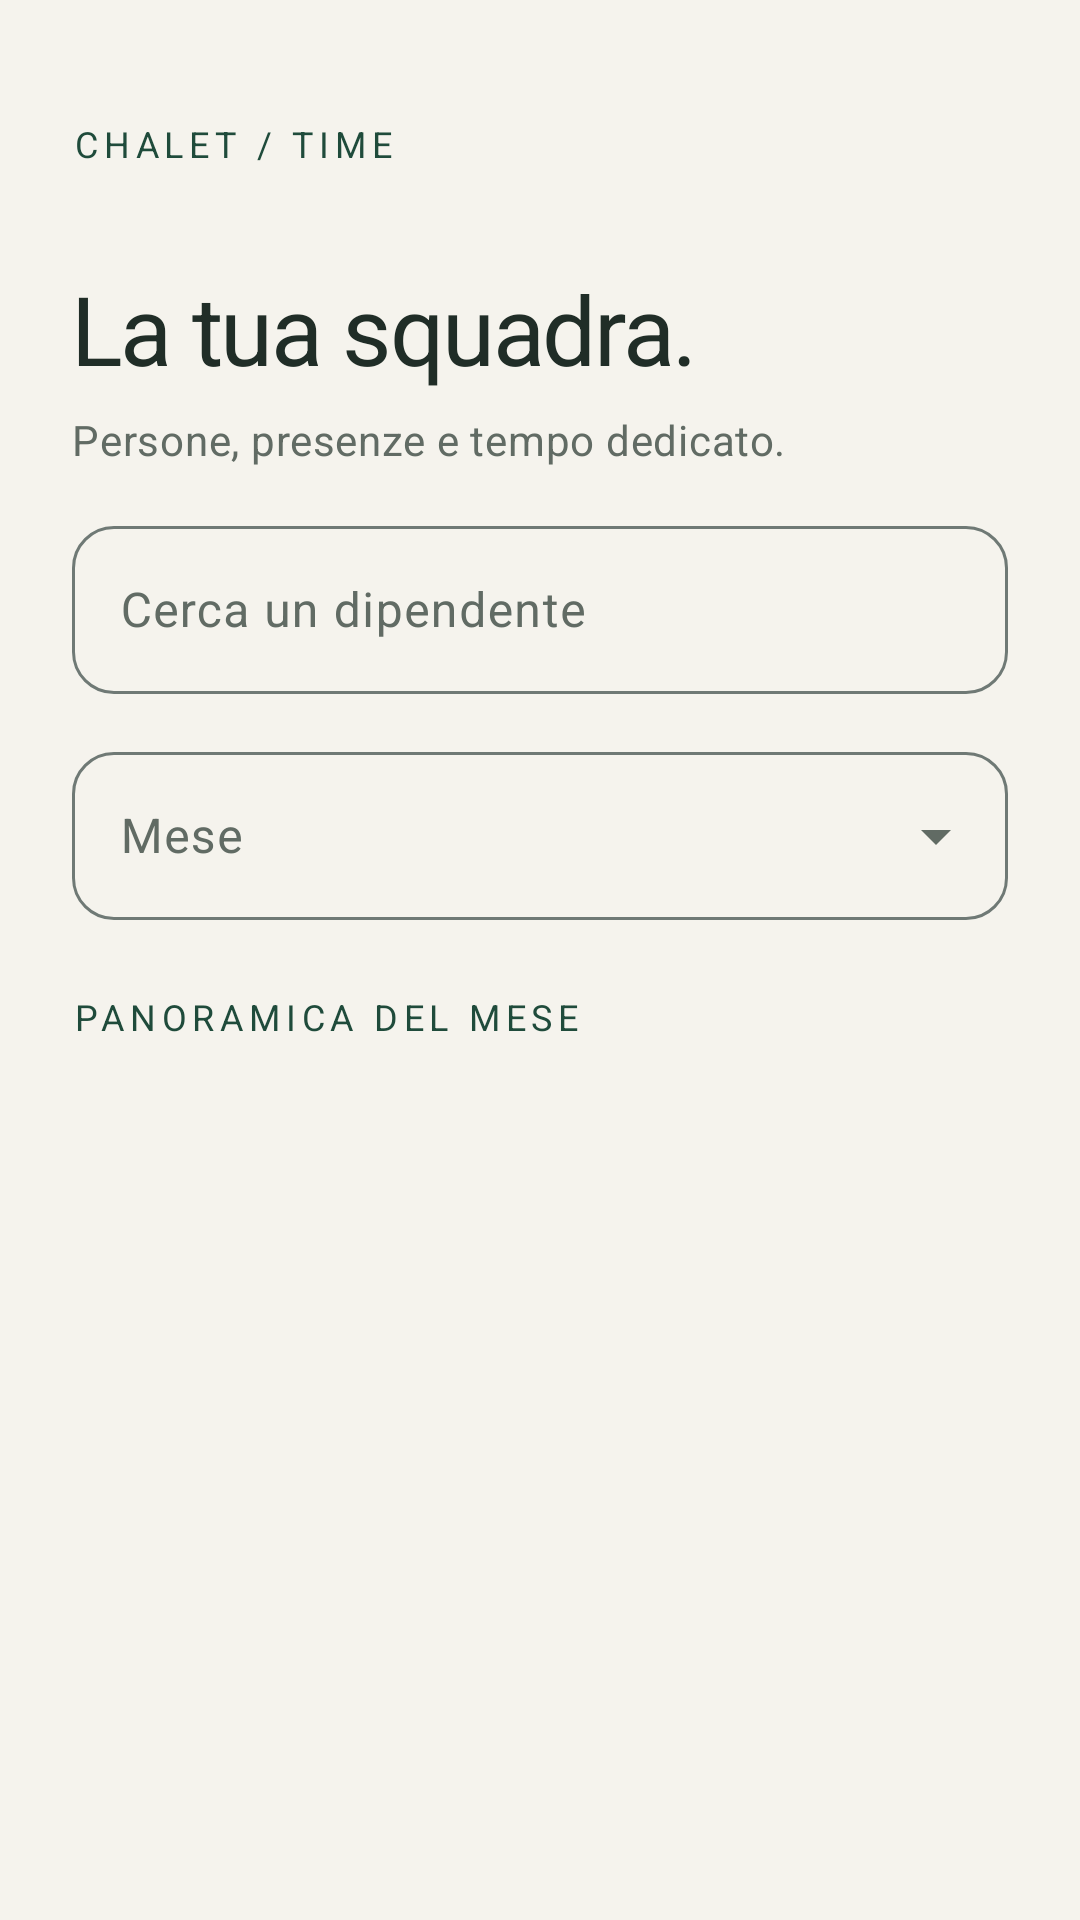

Produce the Android XML layout that renders to this screen, including the resource entries it uses.
<!-- AndroidManifest.xml: application theme Base.Theme.ChaletTime -->
<!-- res/layout/fragment_admin.xml -->
<?xml version="1.0" encoding="utf-8"?>
<LinearLayout xmlns:android="http://schemas.android.com/apk/res/android" xmlns:app="http://schemas.android.com/apk/res-auto" android:layout_width="match_parent" android:layout_height="match_parent" android:orientation="vertical" android:padding="24dp" android:background="?android:attr/colorBackground">
    <LinearLayout android:layout_width="match_parent" android:layout_height="wrap_content" android:orientation="horizontal" android:gravity="center_vertical">
        <TextView android:layout_width="0dp" android:layout_weight="1" android:layout_height="wrap_content" android:text="@string/brand" android:textAppearance="@style/Chalet.Eyebrow"/>
        <ImageButton android:id="@+id/logoutButton" style="@style/Chalet.IconButton" android:src="@drawable/logout" android:contentDescription="@string/logout_description"/>
    </LinearLayout>
    <TextView android:layout_width="match_parent" android:layout_height="wrap_content" android:text="@string/admin_title" android:textAppearance="@style/Chalet.Title" android:layout_marginTop="16dp"/>
    <TextView android:layout_width="match_parent" android:layout_height="wrap_content" android:text="@string/admin_subtitle" android:textAppearance="@style/Chalet.Subtitle" android:layout_marginTop="6dp"/>
    <com.google.android.material.textfield.TextInputLayout style="@style/Chalet.Input" android:layout_width="match_parent" android:layout_height="wrap_content" android:layout_marginTop="14dp" android:hint="@string/search" app:startIconDrawable="@drawable/search">
        <com.google.android.material.textfield.TextInputEditText android:id="@+id/searchEditText" android:layout_width="match_parent" android:layout_height="wrap_content" android:minHeight="56dp" android:inputType="textCapWords"/>
    </com.google.android.material.textfield.TextInputLayout>
    <com.google.android.material.textfield.TextInputLayout android:id="@+id/dropdown_menu" style="@style/Chalet.Dropdown" android:layout_width="match_parent" android:layout_height="wrap_content" android:layout_marginTop="14dp" android:hint="@string/selected_month" app:startIconDrawable="@drawable/calendar">
        <com.google.android.material.textfield.MaterialAutoCompleteTextView android:id="@+id/month" android:layout_width="match_parent" android:layout_height="wrap_content" android:minHeight="56dp" android:inputType="none"/>
    </com.google.android.material.textfield.TextInputLayout>
    <com.google.android.material.progressindicator.LinearProgressIndicator android:id="@+id/progress" android:layout_width="match_parent" android:layout_height="4dp" android:layout_marginTop="12dp" android:indeterminate="true" android:visibility="gone"/>
    <TextView android:layout_width="match_parent" android:layout_height="wrap_content" android:text="@string/admin_section" android:textAppearance="@style/Chalet.Eyebrow" android:layout_marginTop="24dp"/>
    <TextView android:id="@+id/empty" android:layout_width="match_parent" android:layout_height="wrap_content" android:layout_marginTop="24dp" android:text="@string/empty_employees" android:textAppearance="@style/Chalet.Subtitle" android:visibility="gone"/>
    <androidx.recyclerview.widget.RecyclerView android:id="@+id/recyclerView" android:layout_width="match_parent" android:layout_height="0dp" android:layout_weight="1" android:layout_marginTop="12dp" android:clipToPadding="false" android:paddingBottom="16dp"/>
</LinearLayout>
<!-- resources referenced by this layout -->
<resources>
  <string name="admin_section">PANORAMICA DEL MESE</string>
  <string name="admin_subtitle">Persone, presenze e tempo dedicato.</string>
  <string name="admin_title">La tua squadra.</string>
  <string name="brand">CHALET / TIME</string>
  <string name="empty_employees">Nessun dipendente da mostrare.</string>
  <string name="logout_description">Esci dal tuo account</string>
  <string name="search">Cerca un dipendente</string>
  <string name="selected_month">Mese</string>
  <style name="Chalet.Eyebrow" parent="TextAppearance.Material3.LabelMedium">
          <item name="android:letterSpacing">0.16</item>
          <item name="android:textColor">?attr/colorPrimary</item>
      </style>
  <style name="Chalet.Subtitle" parent="TextAppearance.Material3.BodyMedium">
          <item name="android:textColor">?attr/colorOnSurfaceVariant</item>
          <item name="android:lineSpacingExtra">3dp</item>
      </style>
  <color name="md_theme_primary">#1F4B3B</color>
  <color name="md_theme_onPrimary">#FFFFFF</color>
  <color name="md_theme_primaryContainer">#DCE9DE</color>
  <color name="md_theme_onPrimaryContainer">#17382C</color>
  <color name="md_theme_secondary">#4B635B</color>
  <color name="md_theme_onSecondary">#FFFFFF</color>
  <color name="md_theme_secondaryContainer">#CDE9DE</color>
  <color name="md_theme_onSecondaryContainer">#344C44</color>
  <color name="md_theme_tertiary">#416277</color>
  <color name="md_theme_onTertiary">#FFFFFF</color>
  <color name="md_theme_tertiaryContainer">#C5E7FF</color>
  <color name="md_theme_onTertiaryContainer">#284B5E</color>
  <color name="md_theme_error">#BA1A1A</color>
  <color name="md_theme_onError">#FFFFFF</color>
  <color name="md_theme_errorContainer">#FFDAD6</color>
  <color name="md_theme_onErrorContainer">#93000A</color>
  <color name="md_theme_background">#F5F3ED</color>
  <color name="md_theme_onBackground">#202D27</color>
  <color name="md_theme_surface">#FFFDFA</color>
  <color name="md_theme_onSurface">#202D27</color>
  <color name="md_theme_surfaceVariant">#E9E8DF</color>
  <color name="md_theme_onSurfaceVariant">#616B64</color>
  <color name="md_theme_outline">#6F7975</color>
  <color name="md_theme_outlineVariant">#DEDCD3</color>
  <color name="md_theme_inverseSurface">#2B322F</color>
  <color name="md_theme_inverseOnSurface">#ECF2EE</color>
  <color name="md_theme_inversePrimary">#86D6BD</color>
  <color name="md_theme_primaryFixed">#A2F2D9</color>
  <color name="md_theme_onPrimaryFixed">#002019</color>
  <color name="md_theme_primaryFixedDim">#86D6BD</color>
  <color name="md_theme_onPrimaryFixedVariant">#005141</color>
  <color name="md_theme_secondaryFixed">#CDE9DE</color>
  <color name="md_theme_onSecondaryFixed">#072019</color>
  <color name="md_theme_secondaryFixedDim">#B2CCC2</color>
  <color name="md_theme_onSecondaryFixedVariant">#344C44</color>
  <color name="md_theme_tertiaryFixed">#C5E7FF</color>
  <color name="md_theme_onTertiaryFixed">#001E2D</color>
  <color name="md_theme_tertiaryFixedDim">#A9CBE2</color>
  <color name="md_theme_onTertiaryFixedVariant">#284B5E</color>
  <color name="md_theme_surfaceDim">#D5DBD7</color>
  <color name="md_theme_surfaceBright">#F5FBF6</color>
  <color name="md_theme_surfaceContainerLowest">#FFFFFF</color>
  <color name="md_theme_surfaceContainerLow">#EFF5F1</color>
  <color name="md_theme_surfaceContainer">#E9EFEB</color>
  <color name="md_theme_surfaceContainerHigh">#E3EAE5</color>
  <color name="md_theme_surfaceContainerHighest">#DEE4E0</color>
  <style name="Chalet.Button" parent="Widget.Material3.Button">
          <item name="android:minHeight">56dp</item>
          <item name="cornerRadius">16dp</item>
          <item name="android:textSize">16sp</item>
      </style>
</resources>
